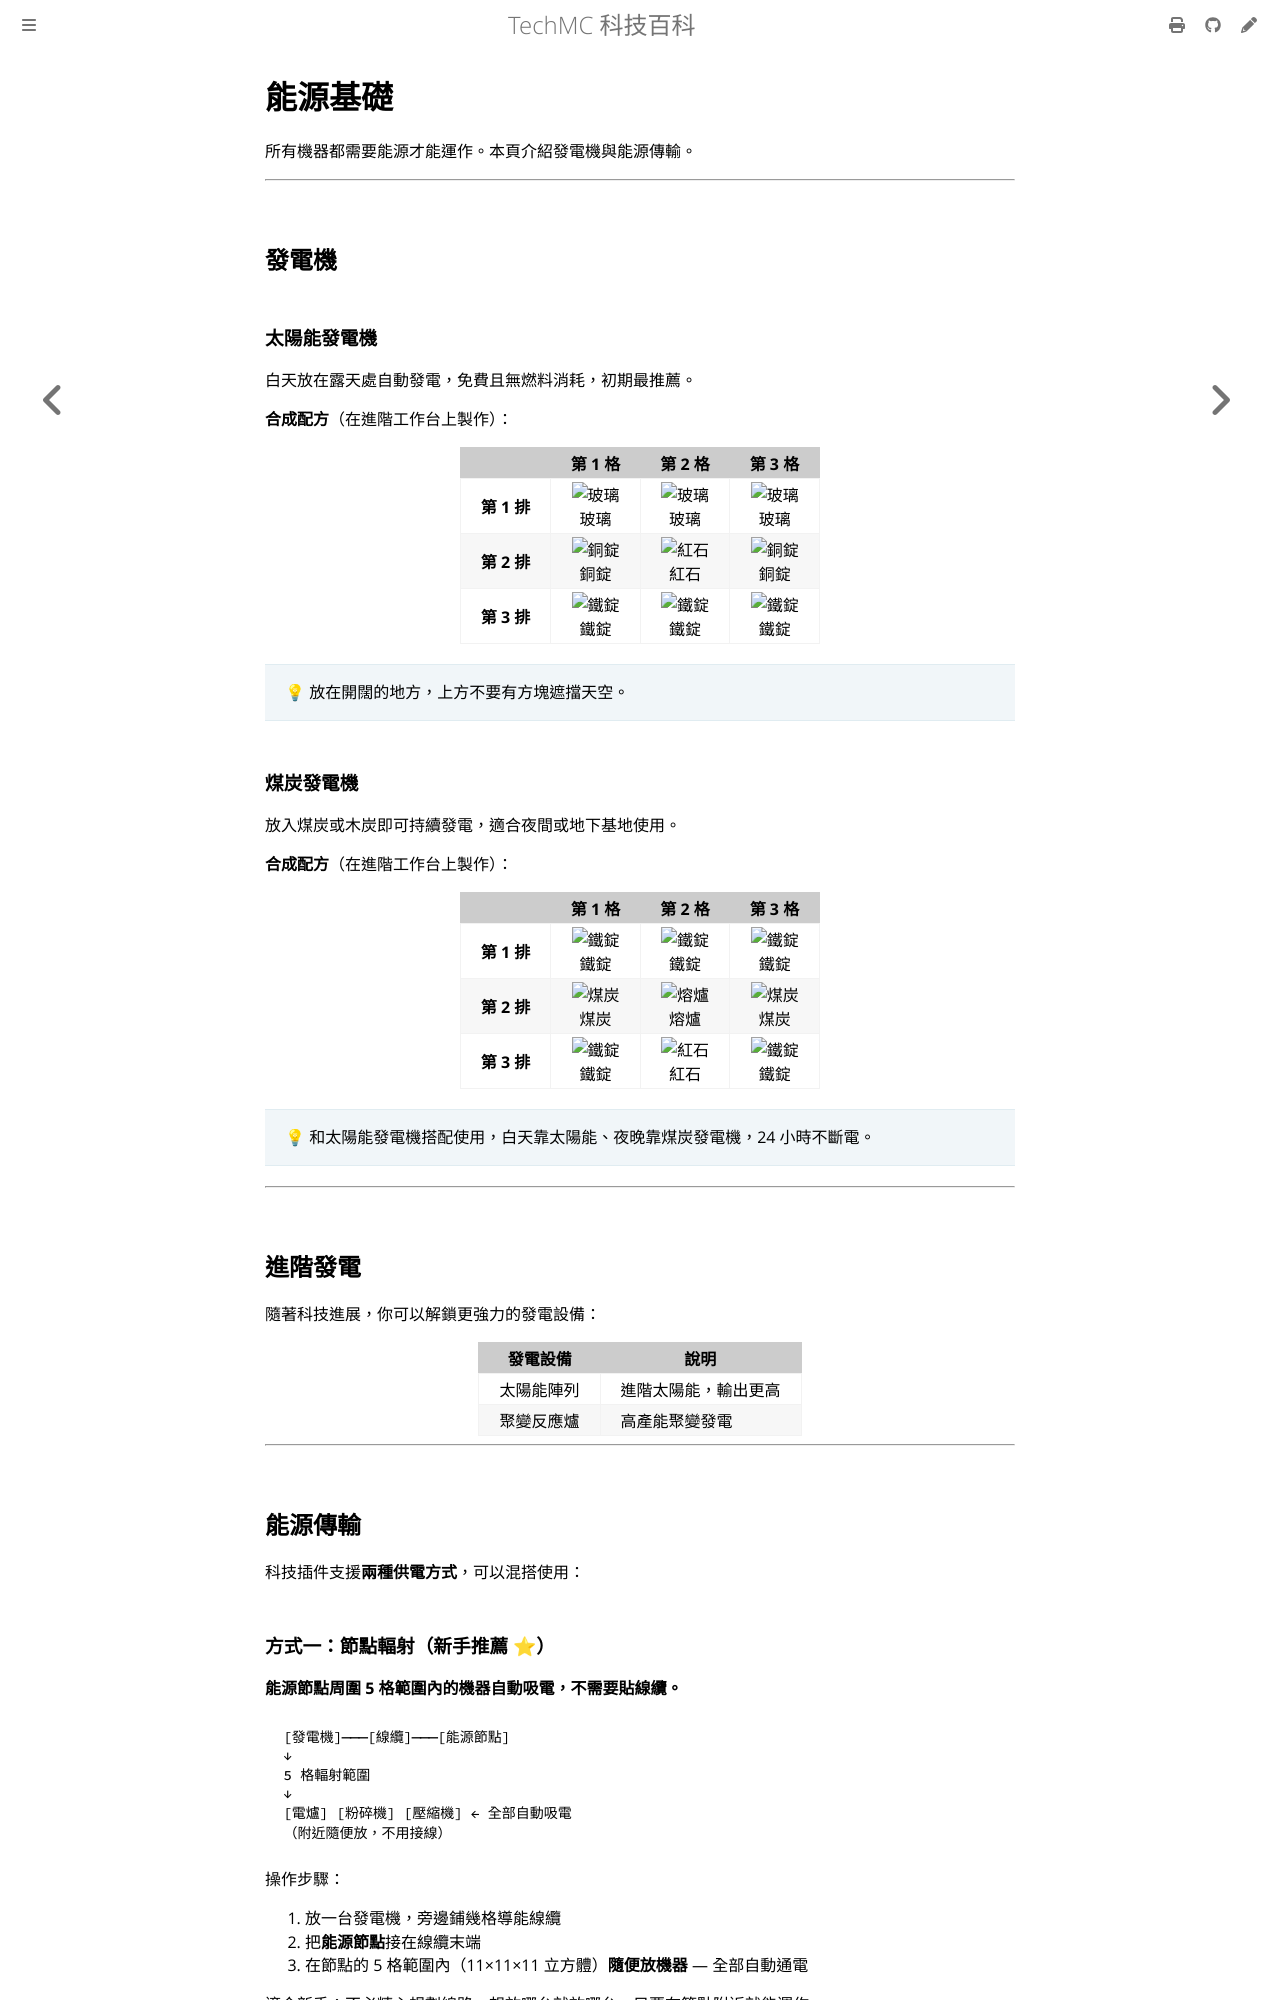

repository: QiuRui920811/TechProject · page: getting-started/energy-basics.html · generator: mdbook

# 能源基礎

所有機器都需要能源才能運作。本頁介紹發電機與能源傳輸。

---

## 發電機

### 太陽能發電機

白天放在露天處自動發電，免費且無燃料消耗，初期最推薦。

**合成配方**（在進階工作台上製作）：

| | 第 1 格 | 第 2 格 | 第 3 格 |
|:---:|:---:|:---:|:---:|
| **第 1 排** | ![玻璃](https://minecraft.wiki/images/Invicon_Glass.png) 玻璃 | ![玻璃](https://minecraft.wiki/images/Invicon_Glass.png) 玻璃 | ![玻璃](https://minecraft.wiki/images/Invicon_Glass.png) 玻璃 |
| **第 2 排** | ![銅錠](https://minecraft.wiki/images/Invicon_Copper_Ingot.png) 銅錠 | ![紅石](https://minecraft.wiki/images/Invicon_Redstone.png) 紅石 | ![銅錠](https://minecraft.wiki/images/Invicon_Copper_Ingot.png) 銅錠 |
| **第 3 排** | ![鐵錠](https://minecraft.wiki/images/Invicon_Iron_Ingot.png) 鐵錠 | ![鐵錠](https://minecraft.wiki/images/Invicon_Iron_Ingot.png) 鐵錠 | ![鐵錠](https://minecraft.wiki/images/Invicon_Iron_Ingot.png) 鐵錠 |

> 💡 放在開闊的地方，上方不要有方塊遮擋天空。

### 燃煤發電機

放入煤炭或木炭就能持續發電，適合夜間或地下基地使用。

**合成配方**（在進階工作台上製作）：

| | 第 1 格 | 第 2 格 | 第 3 格 |
|:---:|:---:|:---:|:---:|
| **第 1 排** | ![鐵錠](https://minecraft.wiki/images/Invicon_Iron_Ingot.png) 鐵錠 | ![鐵錠](https://minecraft.wiki/images/Invicon_Iron_Ingot.png) 鐵錠 | ![鐵錠](https://minecraft.wiki/images/Invicon_Iron_Ingot.png) 鐵錠 |
| **第 2 排** | ![煤炭](https://minecraft.wiki/images/Invicon_Coal.png) 煤炭 | ![熔爐](https://minecraft.wiki/images/Invicon_Furnace.png) 熔爐 | ![煤炭](https://minecraft.wiki/images/Invicon_Coal.png) 煤炭 |
| **第 3 排** | ![鐵錠](https://minecraft.wiki/images/Invicon_Iron_Ingot.png) 鐵錠 | ![紅石](https://minecraft.wiki/images/Invicon_Redstone.png) 紅石 | ![鐵錠](https://minecraft.wiki/images/Invicon_Iron_Ingot.png) 鐵錠 |

> 💡 和太陽能發電機搭配使用，白天靠太陽能、夜晚靠燃煤，24 小時不斷電。

---

## 進階發電

隨著科技進展，你可以解鎖更強力的發電設備：

| 發電設備 | 說明 |
|---|---|
| 太陽能陣列 | 進階太陽能，輸出更高 |
| 聚變反應爐 | 高產能聚變發電 |

---

## 能源傳輸

科技插件支援**兩種供電方式**，可以混搭使用：
